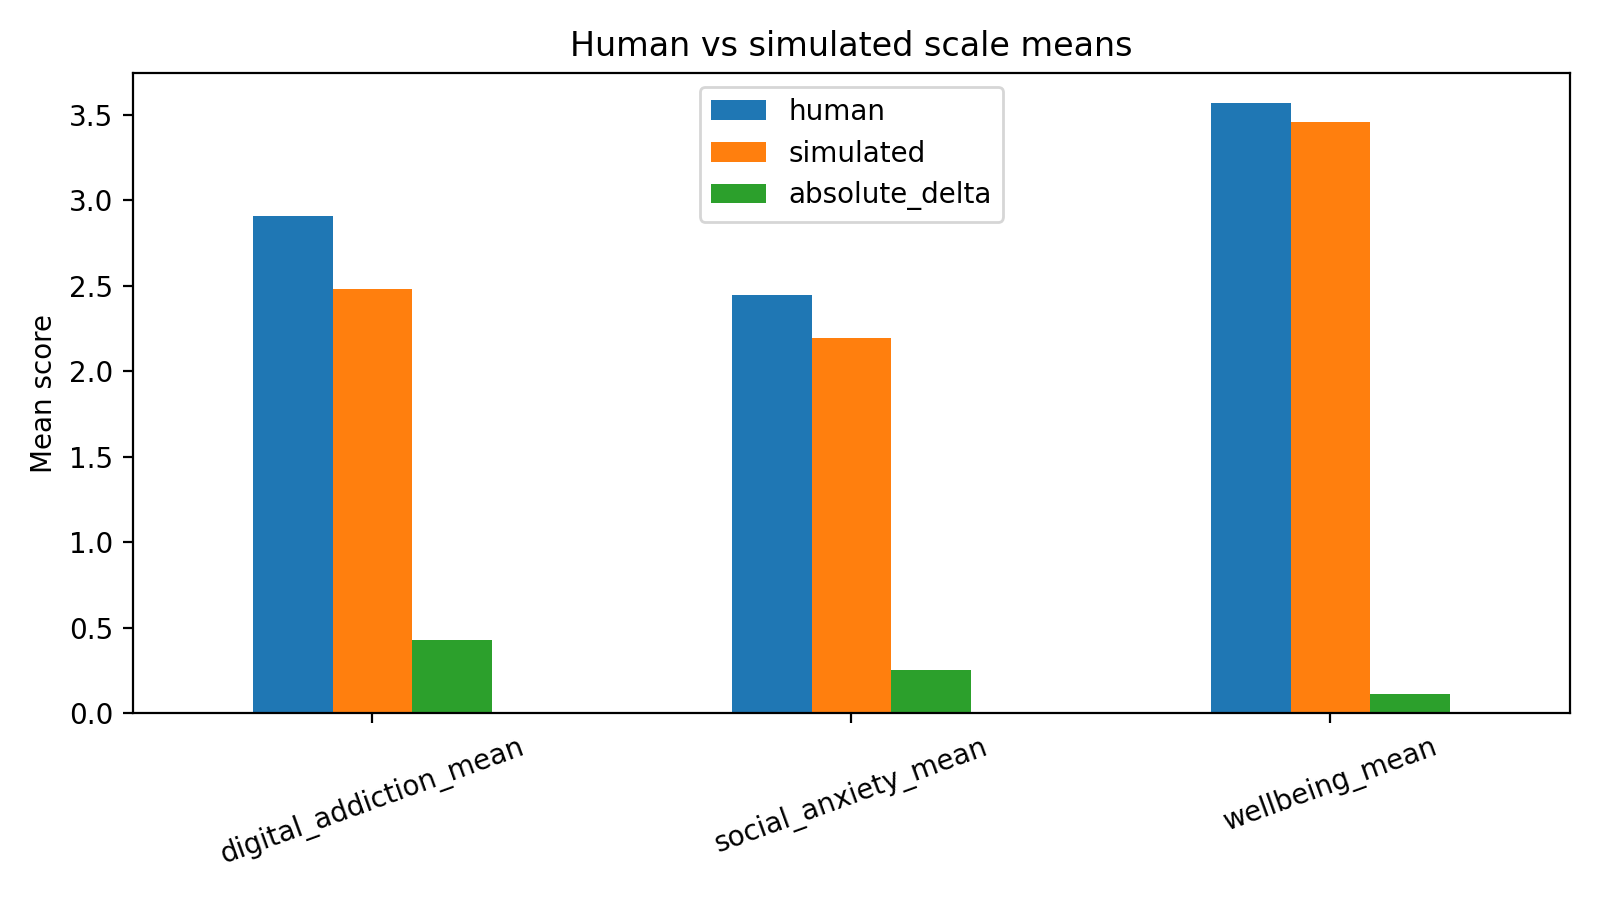

The data file committed next to this chart (first rows):
scale, human, simulated, absolute_delta
digital_addiction_mean, 2.91, 2.484, 0.4265
social_anxiety_mean, 2.449, 2.192, 0.2561
wellbeing_mean, 3.568, 3.456, 0.1121
